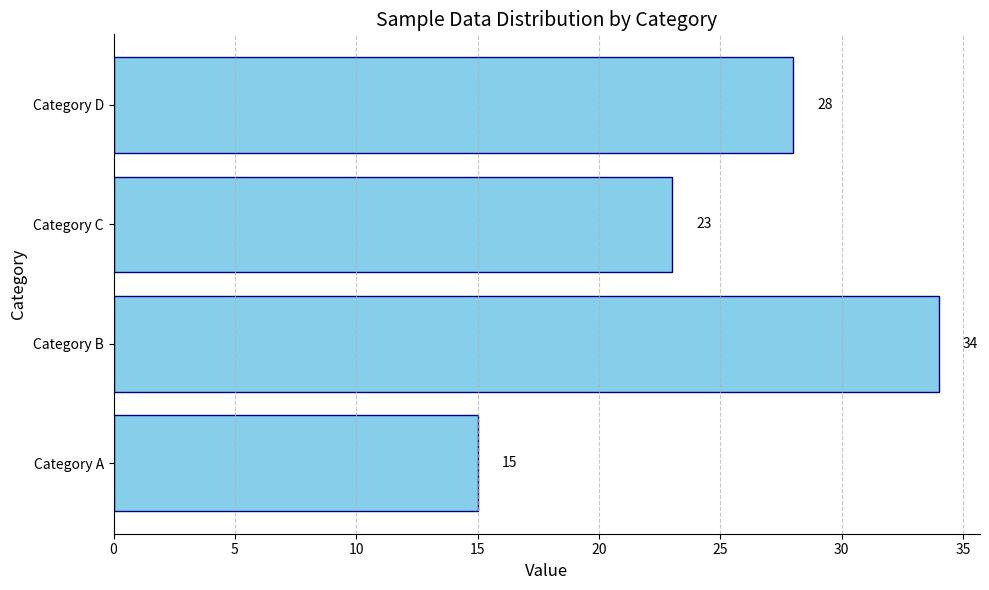
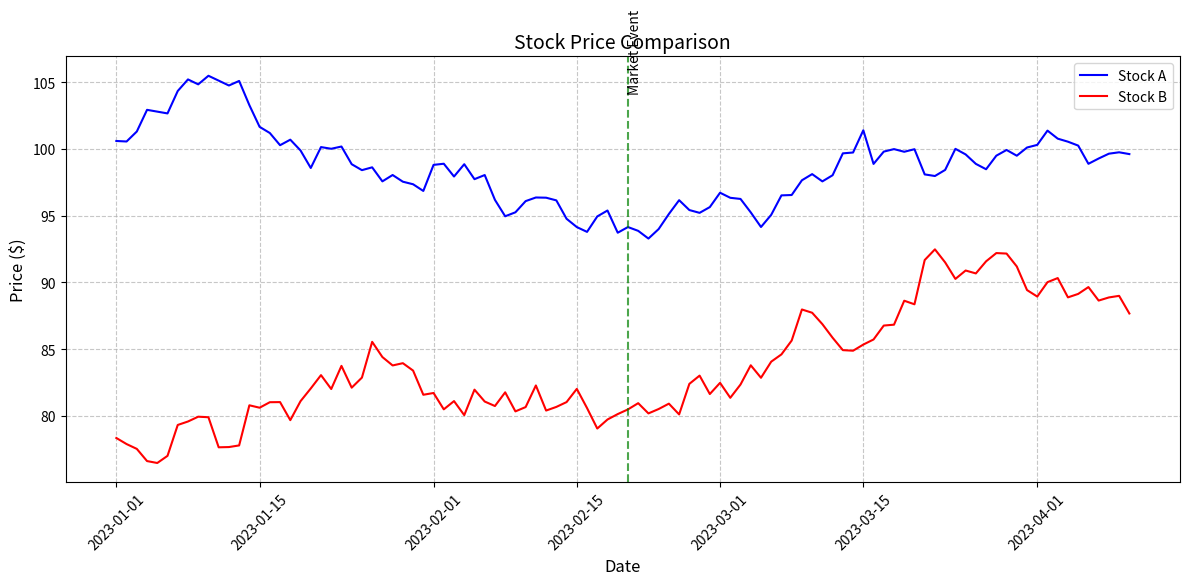
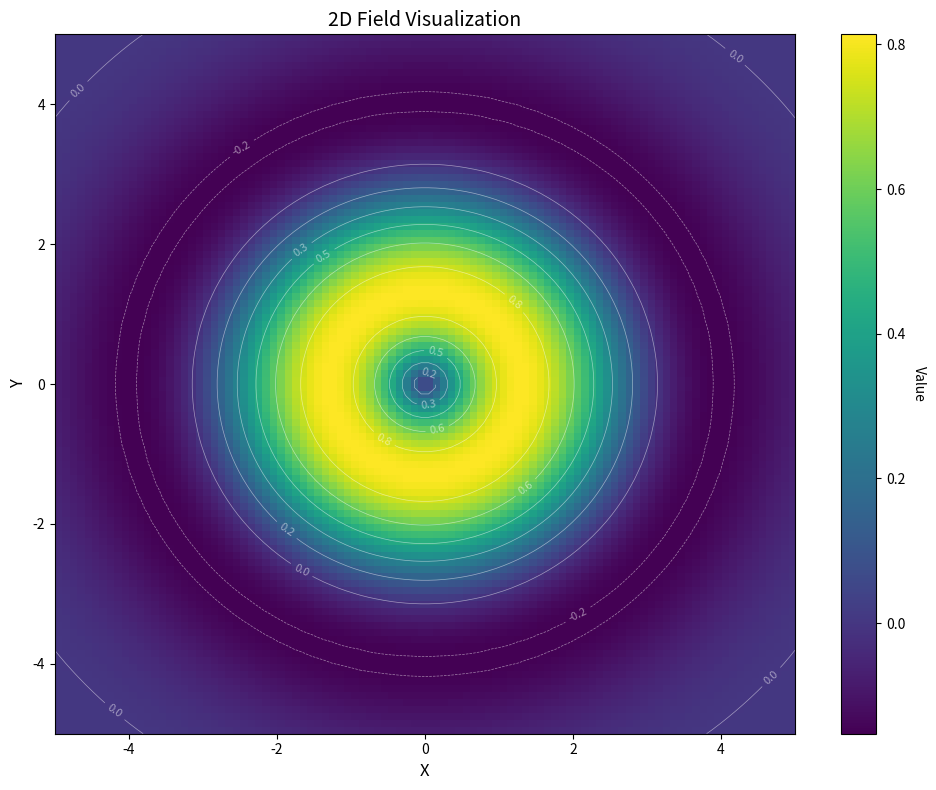
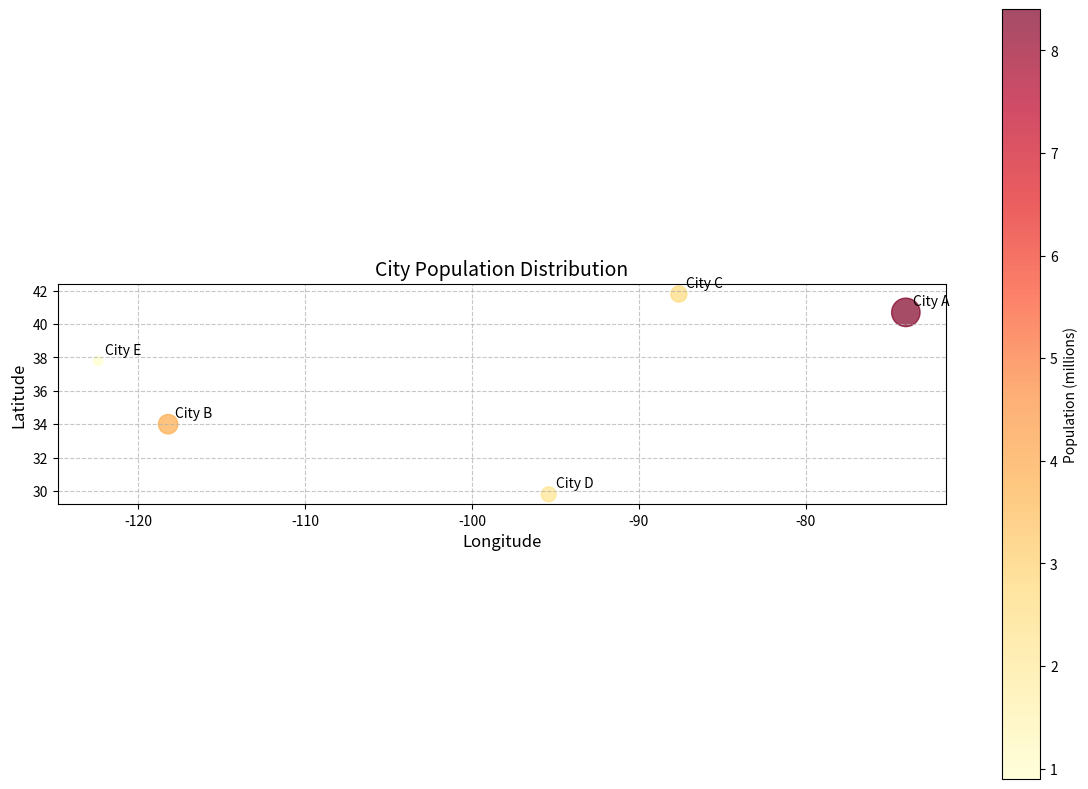
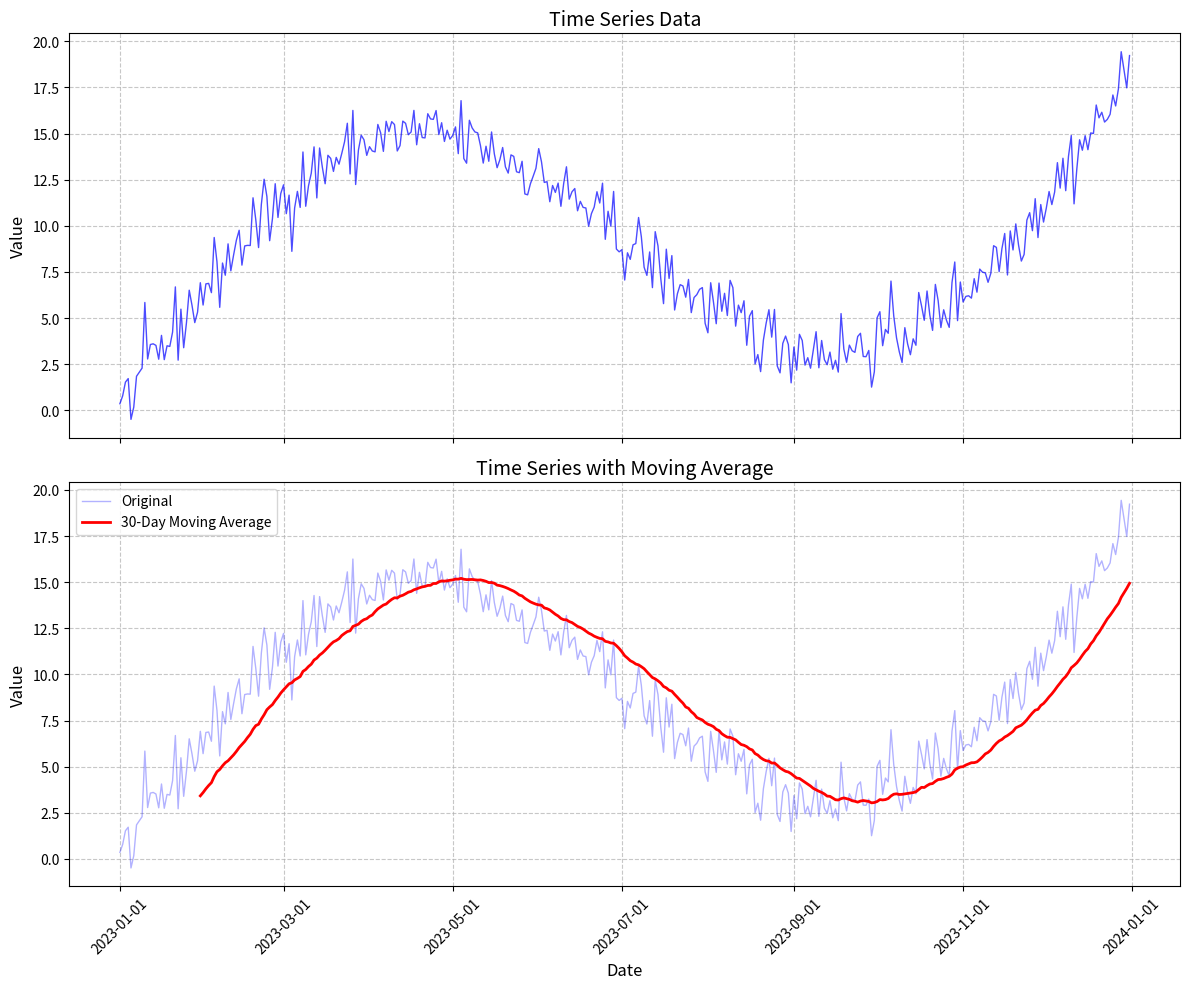

Reproduce these figures in Python, in order.
#!/usr/bin/env python3
"""
Matplotlib Real-World Examples

This script demonstrates practical applications of Matplotlib
in various domains like data science, finance, and scientific visualization.
"""

import matplotlib.pyplot as plt
import numpy as np
import pandas as pd
from matplotlib.dates import DateFormatter
import matplotlib.ticker as ticker
from mpl_toolkits.mplot3d import Axes3D
from matplotlib.animation import FuncAnimation

# Set a seed for reproducibility
np.random.seed(42)

def data_science_example():
    """Example of data visualization for data science."""
    print("\n=== Data Science Visualization ===")
    
    # Create sample data (simulating a dataset)
    categories = ['Category A', 'Category B', 'Category C', 'Category D']
    values = [15, 34, 23, 28]
    
    # Create a horizontal bar chart
    fig, ax = plt.subplots(figsize=(10, 6))
    
    # Plot horizontal bars
    bars = ax.barh(categories, values, color='skyblue', edgecolor='navy')
    
    # Add data labels
    for bar in bars:
        width = bar.get_width()
        ax.text(width + 1, bar.get_y() + bar.get_height()/2, 
                f'{width}', ha='left', va='center')
    
    # Add title and labels
    ax.set_title('Sample Data Distribution by Category', fontsize=14)
    ax.set_xlabel('Value', fontsize=12)
    ax.set_ylabel('Category', fontsize=12)
    
    # Remove top and right spines
    ax.spines['top'].set_visible(False)
    ax.spines['right'].set_visible(False)
    
    # Add grid lines
    ax.grid(True, axis='x', linestyle='--', alpha=0.7)
    
    # Show plot
    plt.tight_layout()
    plt.show()
    
    print("Data science visualization example completed.")

def financial_data_example():
    """Example of financial data visualization."""
    print("\n=== Financial Data Visualization ===")
    
    # Generate sample stock price data
    days = 100
    dates = pd.date_range(start='2023-01-01', periods=days)
    
    # Simulate stock prices with random walk
    price_a = 100 + np.cumsum(np.random.normal(0.1, 1, days))
    price_b = 80 + np.cumsum(np.random.normal(0.05, 1.2, days))
    
    # Create figure and axis
    fig, ax = plt.subplots(figsize=(12, 6))
    
    # Plot stock prices
    ax.plot(dates, price_a, 'b-', linewidth=1.5, label='Stock A')
    ax.plot(dates, price_b, 'r-', linewidth=1.5, label='Stock B')
    
    # Add title and labels
    ax.set_title('Stock Price Comparison', fontsize=14)
    ax.set_xlabel('Date', fontsize=12)
    ax.set_ylabel('Price ($)', fontsize=12)
    
    # Format x-axis date labels
    date_format = DateFormatter('%Y-%m-%d')
    ax.xaxis.set_major_formatter(date_format)
    plt.xticks(rotation=45)
    
    # Add grid
    ax.grid(True, linestyle='--', alpha=0.7)
    
    # Add legend
    ax.legend()
    
    # Highlight specific events
    event_date = dates[50]
    ax.axvline(x=event_date, color='green', linestyle='--', alpha=0.7)
    ax.text(event_date, max(price_a.max(), price_b.max()) + 5, 
            'Market Event', rotation=90, va='top')
    
    # Show plot
    plt.tight_layout()
    plt.show()
    
    print("Financial data visualization example completed.")

def scientific_visualization_example():
    """Example of scientific data visualization."""
    print("\n=== Scientific Visualization ===")
    
    # Create sample data for a heatmap (e.g., temperature distribution)
    x = np.linspace(-5, 5, 100)
    y = np.linspace(-5, 5, 100)
    X, Y = np.meshgrid(x, y)
    Z = np.sin(np.sqrt(X**2 + Y**2)) * np.exp(-0.1 * (X**2 + Y**2))
    
    # Create figure and axis
    fig, ax = plt.subplots(figsize=(10, 8))
    
    # Create heatmap
    im = ax.imshow(Z, extent=[-5, 5, -5, 5], origin='lower', 
                  cmap='viridis', aspect='auto')
    
    # Add contour lines
    contours = ax.contour(X, Y, Z, colors='white', alpha=0.5, linewidths=0.5)
    ax.clabel(contours, inline=True, fontsize=8, fmt='%.1f')
    
    # Add colorbar
    cbar = fig.colorbar(im, ax=ax)
    cbar.set_label('Value', rotation=270, labelpad=15)
    
    # Add title and labels
    ax.set_title('2D Field Visualization', fontsize=14)
    ax.set_xlabel('X', fontsize=12)
    ax.set_ylabel('Y', fontsize=12)
    
    # Show plot
    plt.tight_layout()
    plt.show()
    
    print("Scientific visualization example completed.")

def geographic_data_example():
    """Example of geographic data visualization."""
    print("\n=== Geographic Data Visualization ===")
    print("(Note: This is a simplified example without actual map data)")
    
    # Create sample data for cities (longitude, latitude, population)
    cities = {
        'City A': (-74.0, 40.7, 8.4),  # lon, lat, pop (millions)
        'City B': (-118.2, 34.0, 3.9),
        'City C': (-87.6, 41.8, 2.7),
        'City D': (-95.4, 29.8, 2.3),
        'City E': (-122.4, 37.8, 0.9)
    }
    
    # Extract data
    lons = [city[0] for city in cities.values()]
    lats = [city[1] for city in cities.values()]
    pops = [city[2] for city in cities.values()]
    names = list(cities.keys())
    
    # Create figure and axis
    fig, ax = plt.subplots(figsize=(12, 8))
    
    # Create scatter plot
    scatter = ax.scatter(lons, lats, s=[p*50 for p in pops], 
                        c=pops, cmap='YlOrRd', alpha=0.7)
    
    # Add city labels
    for i, name in enumerate(names):
        ax.annotate(name, (lons[i], lats[i]), 
                   xytext=(5, 5), textcoords='offset points')
    
    # Add colorbar
    cbar = fig.colorbar(scatter)
    cbar.set_label('Population (millions)')
    
    # Add title and labels
    ax.set_title('City Population Distribution', fontsize=14)
    ax.set_xlabel('Longitude', fontsize=12)
    ax.set_ylabel('Latitude', fontsize=12)
    
    # Set aspect ratio to be equal
    ax.set_aspect('equal')
    
    # Add grid
    ax.grid(True, linestyle='--', alpha=0.7)
    
    # Show plot
    plt.tight_layout()
    plt.show()
    
    print("Geographic data visualization example completed.")

def time_series_analysis_example():
    """Example of time series data analysis visualization."""
    print("\n=== Time Series Analysis Visualization ===")
    
    # Generate sample time series data
    days = 365
    dates = pd.date_range(start='2023-01-01', periods=days)
    
    # Create seasonal data with trend and noise
    t = np.arange(days)
    trend = 0.05 * t
    seasonal = 10 * np.sin(2 * np.pi * t / 365)
    noise = np.random.normal(0, 1, days)
    data = trend + seasonal + noise
    
    # Create figure with subplots
    fig, (ax1, ax2) = plt.subplots(2, 1, figsize=(12, 10), sharex=True)
    
    # Plot original time series
    ax1.plot(dates, data, 'b-', linewidth=1, alpha=0.7)
    ax1.set_title('Time Series Data', fontsize=14)
    ax1.set_ylabel('Value', fontsize=12)
    ax1.grid(True, linestyle='--', alpha=0.7)
    
    # Calculate and plot moving average
    window_size = 30
    moving_avg = np.convolve(data, np.ones(window_size)/window_size, mode='valid')
    ma_dates = dates[window_size-1:]
    
    ax2.plot(dates, data, 'b-', linewidth=1, alpha=0.3, label='Original')
    ax2.plot(ma_dates, moving_avg, 'r-', linewidth=2, label=f'{window_size}-Day Moving Average')
    ax2.set_title('Time Series with Moving Average', fontsize=14)
    ax2.set_xlabel('Date', fontsize=12)
    ax2.set_ylabel('Value', fontsize=12)
    ax2.grid(True, linestyle='--', alpha=0.7)
    ax2.legend()
    
    # Format x-axis date labels
    date_format = DateFormatter('%Y-%m-%d')
    ax2.xaxis.set_major_formatter(date_format)
    plt.xticks(rotation=45)
    
    # Show plot
    plt.tight_layout()
    plt.show()
    
    print("Time series analysis visualization example completed.")

def main():
    """Main function to run all examples."""
    print("Matplotlib Real-World Examples")
    print("=============================")
    print("This script demonstrates practical applications of Matplotlib.")
    print("Close each plot window to proceed to the next example.")
    
    # Run examples
    data_science_example()
    financial_data_example()
    scientific_visualization_example()
    geographic_data_example()
    time_series_analysis_example()
    
    print("\nAll examples completed!")

if __name__ == "__main__":
    main()